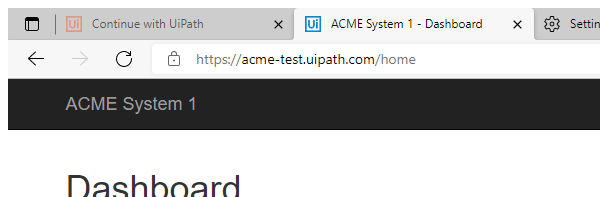
Task: Creating Generate Yearly Report Performer
Workflow: Upload YearlyReport

Step 1: Attach Browser 'msedge.exe ACME' in window 'ACME System 1 - Dashboard' (msedge.exe)

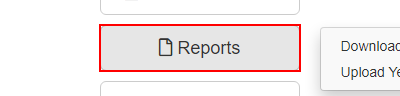
Step 2: click on the button 'Reports'

Step 3: click on the link 'Upload Yearly Report' (same screen as step 2)
